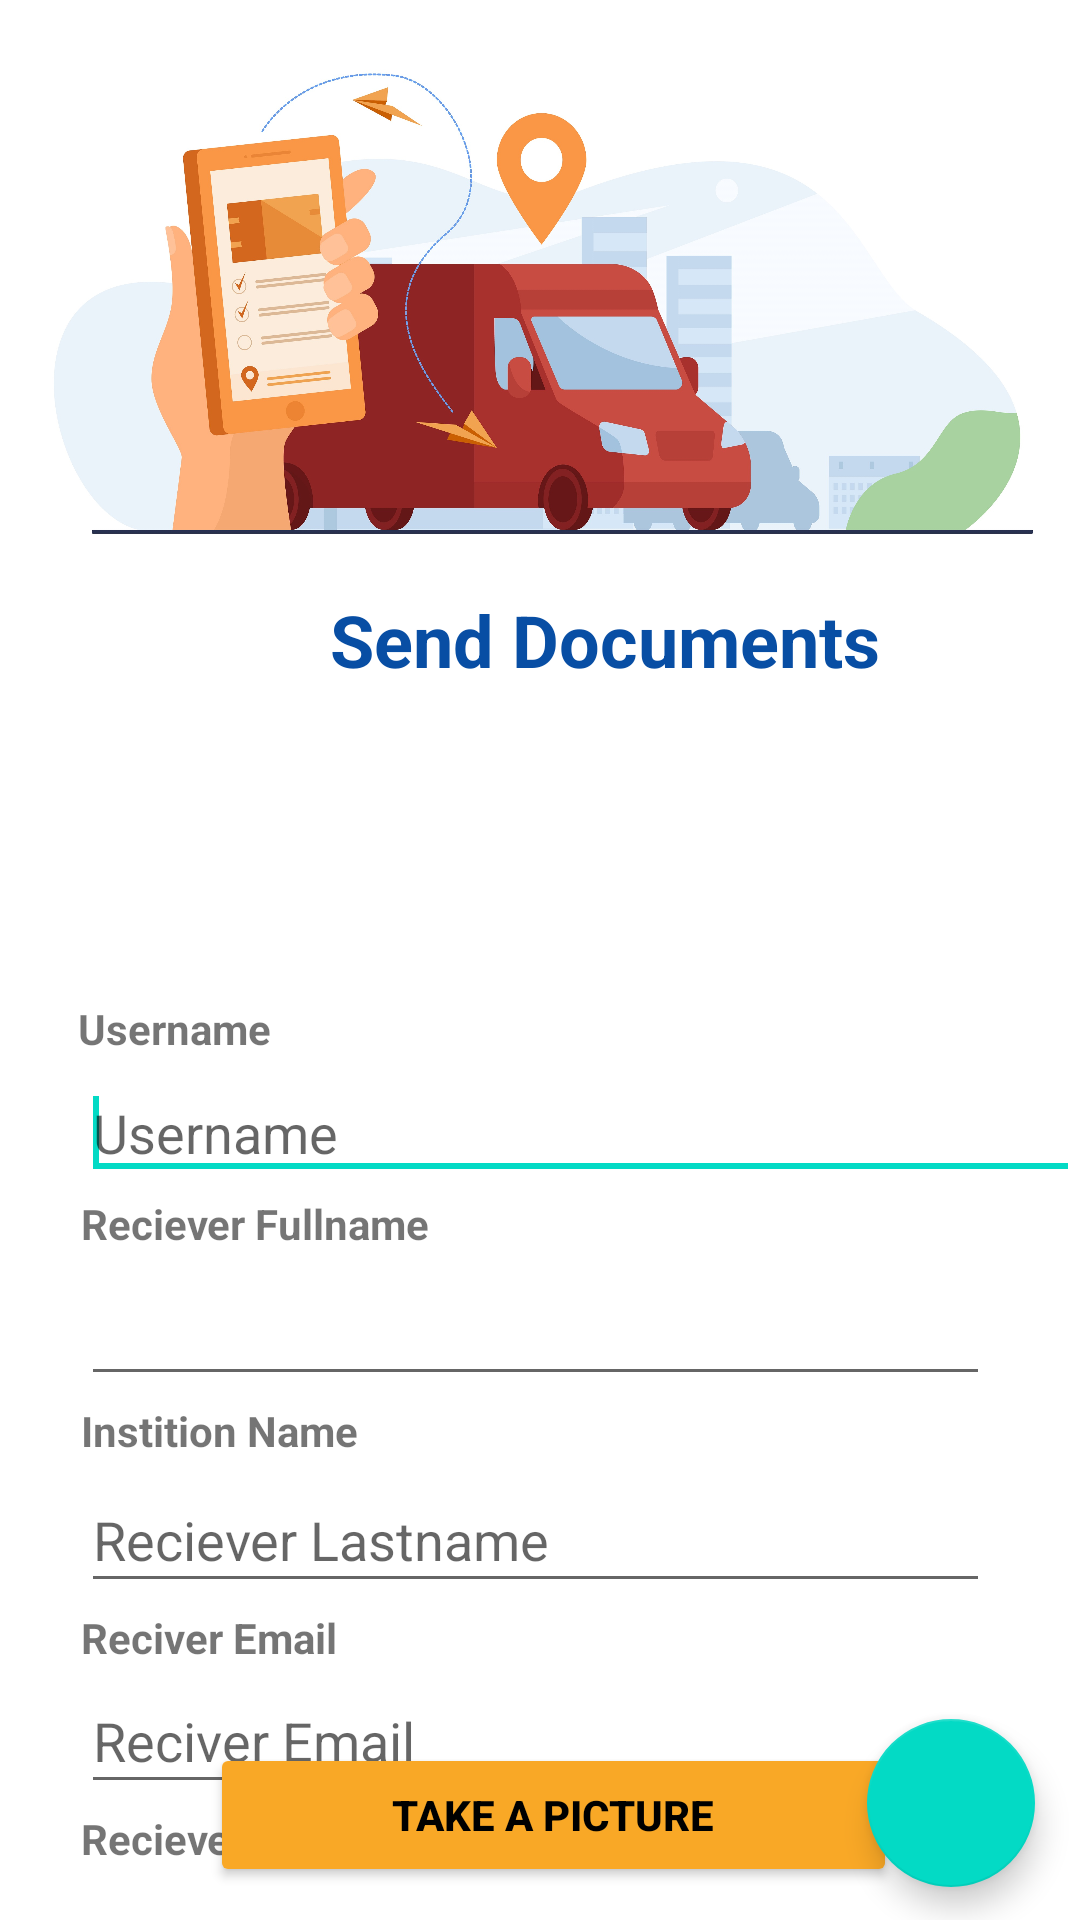

Here is an Android app screen rendered from its layout file. Give the layout XML and the strings, colors and styles it references.
<!-- AndroidManifest.xml: application theme Theme.Mesajem -->
<!-- res/layout/activity_send.xml -->
<?xml version="1.0" encoding="utf-8"?>
<RelativeLayout xmlns:android="http://schemas.android.com/apk/res/android"
    xmlns:tools="http://schemas.android.com/tools"
    xmlns:app="http://schemas.android.com/apk/res-auto"
    android:orientation="vertical"
    android:layout_width="match_parent"
    android:id="@+id/relativ"
    android:layout_height="match_parent"
    tools:context=".Activities.SendActivity">

    <Button
        android:id="@+id/ButtonTakePic"
        android:layout_width="229dp"
        android:layout_height="wrap_content"
        android:layout_alignParentStart="true"
        android:layout_alignParentBottom="true"
        android:layout_centerHorizontal="true"
        android:layout_marginStart="70dp"
        android:layout_marginBottom="11dp"
        android:backgroundTint="#F9A826"
        android:text="TAKE A PICTURE"
        android:textColor="@color/black"
        android:textStyle="bold"
        app:cornerRadius="15dp" />

    <TextView
        android:id="@+id/tvDocSend"
        android:layout_width="214dp"
        android:layout_height="wrap_content"
        android:layout_alignParentStart="true"
        android:layout_alignParentTop="true"
        android:layout_centerHorizontal="true"
        android:layout_marginStart="110dp"
        android:layout_marginTop="197dp"
        android:gravity="top"
        android:text="@string/voye_dokima"
        android:textColor="@color/Blue"
        android:textSize="24sp"
        android:textStyle="bold" />

    <RelativeLayout
        android:id="@+id/pic"
        android:layout_width="match_parent"
        android:layout_height="434dp"
        android:layout_below="@id/tvDocSend">


        <ImageView
            android:id="@+id/PostImage"
            android:layout_width="136dp"
            android:layout_height="96dp"
            android:layout_alignParentStart="true"
            android:layout_alignParentTop="true"
            android:layout_centerHorizontal="true"
            android:layout_marginStart="125dp"
            android:layout_marginTop="4dp"
            tools:srcCompact="@tools:sample/avatars" />

        <RelativeLayout
            android:id="@+id/form"
            android:layout_width="match_parent"
            android:layout_height="333dp"
            android:layout_below="@id/PostImage">


            <EditText
                android:id="@+id/etadress"
                android:layout_width="380dp"
                android:layout_height="45dp"
                android:layout_below="@+id/tvaddresse"
                android:layout_alignParentStart="true"
                android:layout_marginStart="27dp"
                android:layout_marginTop="1dp"
                android:layout_marginEnd="30dp"
                android:hint="Reciever Adress"
                android:inputType="" />

            <EditText
                android:id="@+id/etnon"
                android:layout_width="380dp"
                android:layout_height="45dp"
                android:layout_below="@+id/tvnon"
                android:layout_alignParentStart="true"
                android:layout_marginStart="27dp"
                android:layout_marginTop="2dp"
                android:layout_marginEnd="30dp"
                android:ems="10"
                android:text="" />

            <TextView
                android:id="@+id/tvsiyati"
                android:layout_width="136dp"
                android:layout_height="20dp"
                android:layout_below="@+id/etnon"
                android:layout_alignParentStart="true"
                android:layout_marginStart="27dp"
                android:layout_marginTop="2dp"
                android:gravity="top"
                android:text="Instition Name"
                android:textStyle="bold" />

            <EditText
                android:id="@+id/etsiyati"
                android:layout_width="380dp"
                android:layout_height="45dp"
                android:layout_below="@+id/tvsiyati"
                android:layout_alignParentStart="true"
                android:layout_marginStart="27dp"
                android:layout_marginTop="2dp"
                android:layout_marginEnd="30dp"
                android:hint="Reciever Lastname"
                android:inputType="" />

            <TextView
                android:id="@+id/tvimel"
                android:layout_width="93dp"
                android:layout_height="20dp"
                android:layout_below="@+id/etsiyati"
                android:layout_alignParentStart="true"
                android:layout_marginStart="27dp"
                android:layout_marginTop="2dp"
                android:gravity="top"
                android:text="Reciver Email"
                android:textStyle="bold" />

            <EditText
                android:id="@+id/etimel"
                android:layout_width="380dp"
                android:layout_height="45dp"
                android:layout_below="@+id/tvimel"
                android:layout_alignParentStart="true"
                android:layout_marginStart="27dp"
                android:layout_marginTop="0dp"
                android:layout_marginEnd="30dp"
                android:ems="10"
                android:hint="Reciver Email"
                android:text="" />


            <TextView
                android:id="@+id/tvaddresse"
                android:layout_width="159dp"
                android:layout_height="wrap_content"
                android:layout_below="@+id/etimel"
                android:layout_alignParentStart="true"
                android:layout_marginStart="27dp"
                android:layout_marginTop="2dp"
                android:gravity="top"
                android:text="Reciever Adress"
                android:textStyle="bold" />

            <TextView
                android:id="@+id/tvnon"
                android:layout_width="244dp"
                android:layout_height="20dp"
                android:layout_alignParentStart="true"
                android:layout_alignParentTop="true"
                android:layout_marginStart="27dp"
                android:layout_marginTop="69dp"
                android:text="Reciever Fullname"
                android:textStyle="bold" />

            <TextView
                android:id="@+id/tvusername"
                android:layout_width="wrap_content"
                android:layout_height="wrap_content"
                android:layout_alignParentStart="true"
                android:layout_alignParentTop="true"
                android:layout_marginStart="26dp"
                android:layout_marginTop="4dp"
                android:text="Username"
                android:textStyle="bold" />


            <AutoCompleteTextView
                android:id="@+id/etusername"
                android:layout_width="350dp"
                android:layout_height="wrap_content"
                android:layout_below="@+id/tvusername"
                android:layout_alignParentStart="true"
                android:layout_marginStart="27dp"
                android:layout_marginTop="3dp"
                android:ems="10"
                android:hint="Username"
                android:text="">

                <requestFocus />
            </AutoCompleteTextView>

        </RelativeLayout>

    </RelativeLayout>


    <ImageView
        android:id="@+id/send_id"
        android:layout_width="wrap_content"
        android:layout_height="200dp"
        android:layout_alignParentStart="true"
        android:layout_alignParentTop="true"
        android:layout_centerInParent="true"
        android:layout_marginStart="0dp"
        android:layout_marginTop="-3dp"
        android:background="@drawable/track3" />

    <Button
        android:id="@+id/btsubmit"
        android:layout_width="261dp"
        android:layout_height="wrap_content"
        android:layout_alignParentStart="true"
        android:layout_alignParentEnd="true"
        android:layout_alignParentBottom="true"
        android:layout_marginStart="52dp"
        android:layout_marginEnd="98dp"
        android:layout_marginBottom="11dp"
        android:backgroundTint="@color/teal_700"
        android:text="SUBMIT"
        android:textColor="@color/white"
        android:visibility="gone"
        app:cornerRadius="15dp" />

    <com.google.android.material.floatingactionbutton.FloatingActionButton
        android:id="@+id/floationB"
        android:layout_width="70dp"
        android:layout_height="70dp"
        android:layout_alignParentEnd="true"
        android:layout_alignParentBottom="true"
        android:layout_gravity="bottom|end"
        android:layout_marginEnd="15dp"
        android:layout_marginBottom="11dp"
        android:src="@drawable/ic_baseline_photo_camera_24" />


</RelativeLayout>
<!-- resources referenced by this layout -->
<resources>
  <color name="Blue">#084ea4</color>
  <color name="black">#FF000000</color>
  <color name="teal_700">#FF018786</color>
  <color name="white">#FFFFFFFF</color>
  <!-- drawable track3: jpg bitmap (drawable, 423650 bytes) -->
  <string name="voye_dokima">Send Documents</string>
  <style name="Theme.Mesajem" parent="Theme.MaterialComponents.DayNight.NoActionBar">
          
          <item name="colorPrimary">@color/Blue</item>
          <item name="colorPrimaryVariant">@color/purple_700</item>
          <item name="colorOnPrimary">@color/white</item>
          
          <item name="colorSecondary">@color/teal_200</item>
          <item name="colorSecondaryVariant">@color/teal_700</item>
          <item name="colorOnSecondary">@color/black</item>
          
          <item name="android:statusBarColor" tools:targetApi="l">?attr/colorPrimaryVariant</item>
          
      </style>
  <color name="purple_700">#FF3700B3</color>
  <color name="teal_200">#FF03DAC5</color>
</resources>
